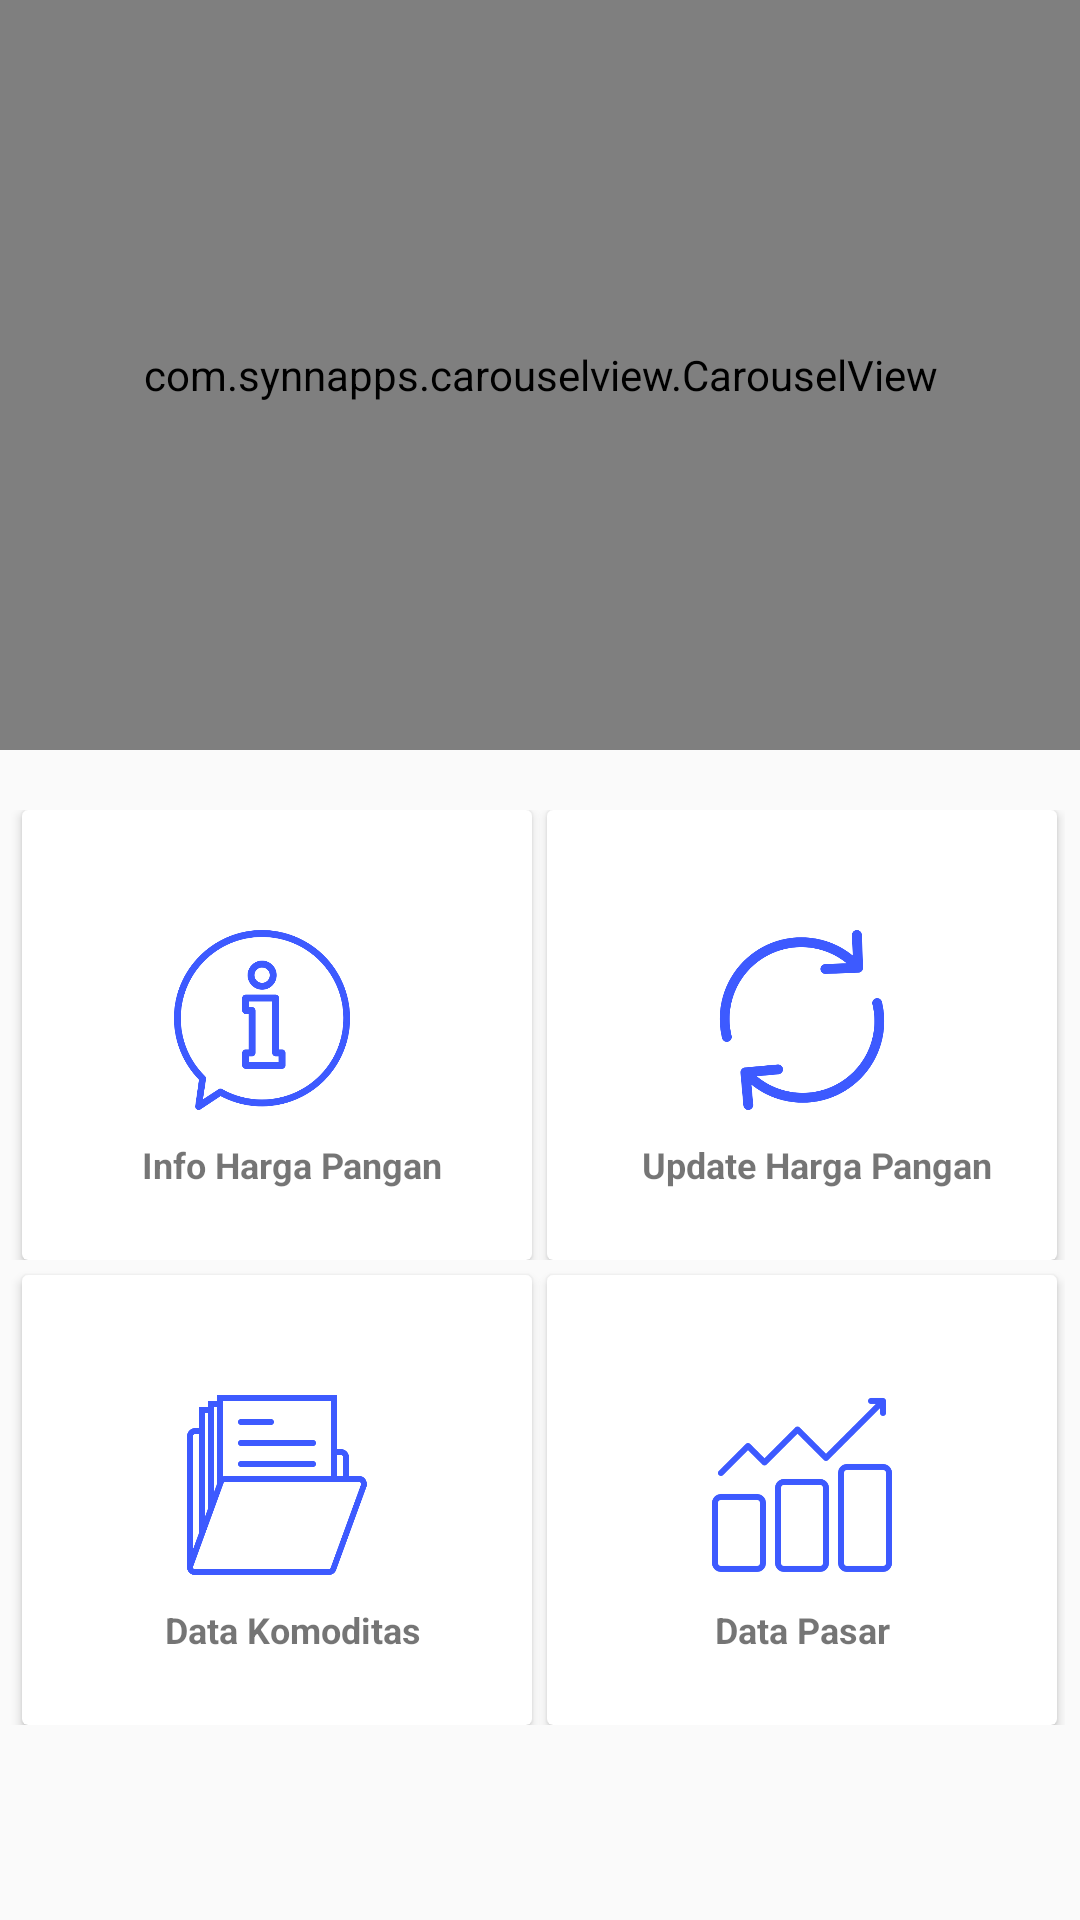

This screen was rendered from an Android layout file. Write that file and the resources it references.
<!-- AndroidManifest.xml: application theme AppThemeOne -->
<!-- res/layout/fragment_dashboard.xml -->
<?xml version="1.0" encoding="utf-8"?>
<ScrollView xmlns:android="http://schemas.android.com/apk/res/android"
    xmlns:app="http://schemas.android.com/apk/res-auto"
    xmlns:tools="http://schemas.android.com/tools"
    android:layout_width="match_parent"
    android:layout_height="match_parent"
    tools:context=".fragment.dashboard.DashboardFragment">


    <LinearLayout
        android:layout_width="match_parent"
        android:layout_height="wrap_content"
        android:orientation="vertical">

        <com.synnapps.carouselview.CarouselView
            android:id="@+id/carouselView"
            android:layout_width="match_parent"
            android:layout_height="250dp"
            app:fillColor="#FFFFFFFF"
            app:pageColor="#00000000"
            app:radius="6dp"
            app:slideInterval="3000"
            app:strokeColor="#FF777777"
            app:strokeWidth="1dp"/>

        <LinearLayout
            android:layout_width="match_parent"
            android:layout_height="wrap_content"
            android:paddingTop="20dp"
            android:paddingBottom="20dp"
            android:paddingEnd="5dp"
            android:paddingStart="0dp"
            android:layout_margin="@dimen/padding_10"
            android:orientation="vertical">

            <LinearLayout
                android:layout_width="match_parent"
                android:layout_height="wrap_content"
                android:gravity="center_horizontal"
                android:orientation="horizontal">

                <android.support.v7.widget.CardView
                    android:layout_width="170dp"
                    android:layout_marginStart="5dp"
                    android:clickable="true"
                    android:focusable="true"
                    android:foreground="?attr/selectableItemBackground"
                    android:background="@color/white"
                    android:layout_height="150dp">

                <LinearLayout
                    android:layout_width="match_parent"
                    android:layout_height="wrap_content"
                    android:orientation="vertical">

                    <ImageView
                        android:id="@+id/img_info"
                        android:layout_width="60dp"
                        android:layout_height="60dp"
                        android:layout_marginTop="40dp"
                        android:layout_marginStart="50dp"
                        android:src="@drawable/help" />

                    <TextView
                        android:id="@+id/tv_info"
                        android:layout_width="match_parent"
                        android:layout_height="wrap_content"
                        android:textSize="12sp"
                        android:textStyle="bold"
                        android:padding="10dp"
                        android:layout_marginEnd="@dimen/padding_10"
                        android:gravity="center_horizontal"
                        android:paddingStart="10dp"
                        android:paddingEnd="0dp"
                        android:text="@string/info_harga_pangan" />

                </LinearLayout>
                </android.support.v7.widget.CardView>

                <android.support.v7.widget.CardView
                    android:layout_width="170sp"
                    android:layout_marginStart="5dp"
                    android:clickable="true"
                    android:focusable="true"
                    android:foreground="?attr/selectableItemBackground"
                    android:layout_height="150dp">

                    <LinearLayout
                        android:layout_width="match_parent"
                        android:layout_height="match_parent"
                        android:orientation="vertical">

                        <ImageView
                            android:id="@+id/img_update_harga"
                            android:layout_width="60dp"
                            android:layout_height="60dp"
                            android:layout_marginTop="40dp"
                            android:layout_marginStart="55dp"
                            android:src="@drawable/reload" />

                        <TextView
                            android:id="@+id/tv_update_harga"
                            android:layout_width="match_parent"
                            android:layout_height="match_parent"
                            android:gravity="center_horizontal"
                            android:padding="10dp"
                            android:paddingStart="10dp"
                            android:paddingEnd="0dp"
                            android:text="@string/update_harga_pangan"
                            android:textSize="12sp"
                            android:textStyle="bold" />

                    </LinearLayout>
                </android.support.v7.widget.CardView>

            </LinearLayout>

            <LinearLayout
                android:layout_width="match_parent"
                android:layout_height="match_parent"
                android:gravity="center_horizontal"
                android:layout_marginTop="@dimen/padding_10"
                android:orientation="horizontal">

                <android.support.v7.widget.CardView
                    android:layout_width="170dp"
                    android:layout_marginStart="5dp"
                    android:layout_marginTop="5dp"
                    android:clickable="true"
                    android:focusable="true"
                    android:foreground="?attr/selectableItemBackground"
                    android:layout_height="150dp">


                <LinearLayout
                    android:layout_width="match_parent"
                    android:layout_height="wrap_content"
                    android:paddingTop="20dp"
                    android:orientation="vertical">

                    <ImageView
                        android:id="@+id/img_komoditas"
                        android:layout_width="60dp"
                        android:layout_height="60dp"
                        android:layout_marginTop="20dp"
                        android:layout_marginStart="55dp"
                        android:src="@drawable/folder" />

                    <TextView
                        android:id="@+id/tv_data_komoditas"
                        android:layout_width="match_parent"
                        android:layout_height="wrap_content"
                        android:textSize="12sp"
                        android:textStyle="bold"
                        android:padding="10dp"
                        android:gravity="center_horizontal"
                        android:paddingStart="10dp"
                        android:paddingEnd="0dp"
                        android:text="@string/data_komoditas" />

                </LinearLayout>
                </android.support.v7.widget.CardView>

                <android.support.v7.widget.CardView
                    android:layout_width="170dp"
                    android:layout_marginStart="5dp"
                    android:layout_marginTop="5dp"
                    android:clickable="true"
                    android:focusable="true"
                    android:foreground="?attr/selectableItemBackground"
                    android:layout_height="150dp">
                <LinearLayout
                    android:layout_width="match_parent"
                    android:layout_height="wrap_content"
                    android:paddingTop="20dp"
                    android:orientation="vertical">

                    <ImageView
                        android:id="@+id/img_pasar"
                        android:layout_width="60dp"
                        android:layout_height="60dp"
                        android:layout_marginTop="20dp"
                        android:contentDescription="@string/data_pasar"
                        android:layout_marginStart="55dp"
                        android:src="@drawable/profit" />

                    <TextView
                        android:id="@+id/textView3"
                        android:layout_width="match_parent"
                        android:layout_height="wrap_content"
                        android:gravity="center_horizontal"
                        android:padding="10dp"
                        android:text="@string/data_pasar"
                        android:textSize="12sp"
                        android:textStyle="bold" />

                </LinearLayout>
                </android.support.v7.widget.CardView>
            </LinearLayout>
        </LinearLayout>
    </LinearLayout>

</ScrollView>
<!-- resources referenced by this layout -->
<resources>
  <color name="white">#FFFFFF</color>
  <!-- drawable folder: png bitmap (drawable, 7298 bytes) -->
  <!-- drawable help: png bitmap (drawable, 25434 bytes) -->
  <!-- drawable profit: png bitmap (drawable, 19417 bytes) -->
  <!-- drawable reload: png bitmap (drawable, 20444 bytes) -->
  <string name="data_komoditas">Data Komoditas</string>
  <string name="data_pasar">Data Pasar</string>
  <string name="info_harga_pangan">Info Harga Pangan</string>
  <string name="update_harga_pangan">Update Harga Pangan</string>
  <style name="AppThemeOne" parent="Theme.AppCompat.Light.NoActionBar">
          
          <item name="colorPrimary">@color/colorPrimary</item>
          <item name="colorPrimaryDark">@color/colorPrimaryDark</item>
          <item name="colorAccent">@color/colorAccent</item>
      </style>
  <color name="colorPrimary">#3d5aff</color>
  <color name="colorPrimaryDark">#0031cb</color>
  <color name="colorAccent">#8187ff</color>
</resources>
